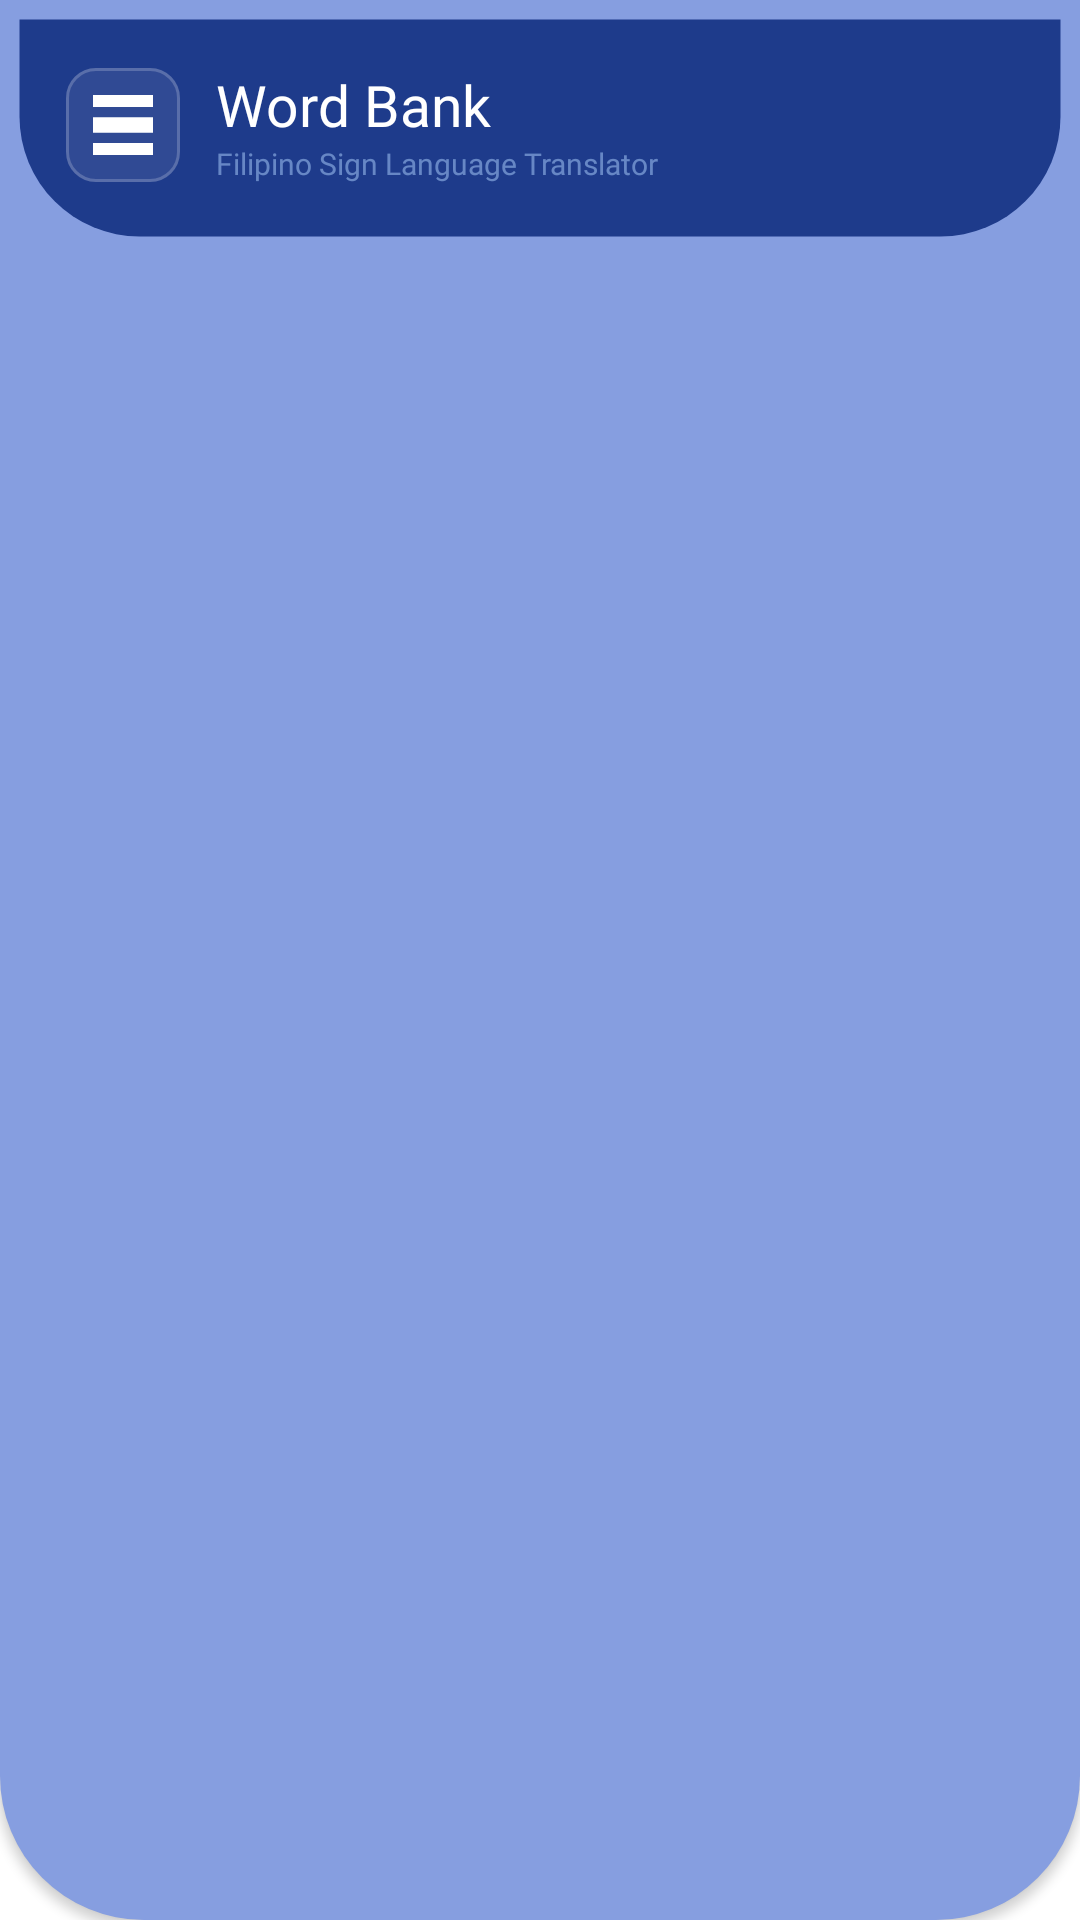

Here is an Android app screen rendered from its layout file. Give the layout XML and the strings, colors and styles it references.
<!-- AndroidManifest.xml: application theme Theme.Sigla -->
<!-- res/layout/topbar_curved.xml -->
<?xml version="1.0" encoding="utf-8"?>
<FrameLayout
    xmlns:android="http://schemas.android.com/apk/res/android"
    xmlns:app="http://schemas.android.com/apk/res-auto"
    android:id="@+id/topBarOuterWrapper"
    android:layout_width="match_parent"
    android:layout_height="wrap_content"
    android:background="@drawable/bg_topbar_outer"
    android:elevation="2dp">

    <LinearLayout
        android:layout_width="match_parent"
        android:layout_height="wrap_content"
        android:background="@drawable/bg_topbar_curved"
        android:layout_margin="6dp"
        android:orientation="horizontal"
        android:paddingStart="16dp"
        android:paddingEnd="16dp"
        android:paddingTop="16dp"
        android:paddingBottom="18dp"
        android:gravity="center_vertical">

        
        <com.google.android.material.button.MaterialButton
            android:id="@+id/btnSidebar"
            style="@style/Widget.MaterialComponents.Button.OutlinedButton"
            android:layout_width="38dp"
            android:layout_height="38dp"
            android:insetTop="0dp"
            android:insetBottom="0dp"
            android:padding="0dp"
            android:contentDescription="Open menu"
            app:icon="@drawable/ic_menu_lines"
            app:iconGravity="textStart"
            app:iconPadding="0dp"
            app:iconSize="20dp"
            app:iconTint="#FFFFFF"
            app:backgroundTint="#14FFFFFF"
            app:strokeColor="#33FFFFFF"
            app:strokeWidth="1dp"
            app:cornerRadius="10dp" />

        
        <LinearLayout
            android:layout_width="0dp"
            android:layout_height="wrap_content"
            android:layout_weight="1"
            android:orientation="vertical"
            android:layout_marginStart="12dp">

            <TextView
                android:id="@+id/tvTopBarTitle"
                android:layout_width="wrap_content"
                android:layout_height="wrap_content"
                android:text="Word Bank"
                android:textColor="#FFFFFF"
                android:textSize="19sp"
                android:fontFamily="@font/poppins_bold" />

            <TextView
                android:id="@+id/tvTopBarSubtitle"
                android:layout_width="wrap_content"
                android:layout_height="wrap_content"
                android:text="Filipino Sign Language Translator"
                android:textColor="#80B0D4FF"
                android:textSize="10sp"
                android:fontFamily="@font/poppins_regular" />

        </LinearLayout>

    </LinearLayout>
</FrameLayout>
<!-- resources referenced by this layout -->
<resources>
  <!-- drawable bg_topbar_curved (drawable) -->
  <?xml version="1.0" encoding="utf-8"?>
  <shape xmlns:android="http://schemas.android.com/apk/res/android">
      <solid android:color="@color/sig_chrome_navy" />
      <stroke android:width="1dp" android:color="@color/sig_border_chrome" />
      <corners
          android:topLeftRadius="0dp"
          android:topRightRadius="0dp"
          android:bottomLeftRadius="40dp"
          android:bottomRightRadius="40dp" />
  </shape>
  <!-- drawable bg_topbar_outer (drawable) -->
  <?xml version="1.0" encoding="utf-8"?>
  <shape xmlns:android="http://schemas.android.com/apk/res/android">
      <solid android:color="@color/sig_chrome_halo" />
      <corners
          android:topLeftRadius="0dp"
          android:topRightRadius="0dp"
          android:bottomLeftRadius="48dp"
          android:bottomRightRadius="48dp" />
  </shape>
  <!-- drawable ic_menu_lines (drawable) -->
  <?xml version="1.0" encoding="utf-8"?>
  <vector xmlns:android="http://schemas.android.com/apk/res/android"
      android:width="20dp"
      android:height="14dp"
      android:viewportWidth="20"
      android:viewportHeight="14">
      <path
          android:pathData="M0,1 L20,1"
          android:strokeWidth="3.6"
          android:strokeColor="#FFFFFF"
          android:strokeLineCap="round"/>
      <path
          android:pathData="M0,7 L20,7"
          android:strokeWidth="3.6"
          android:strokeColor="#FFFFFF"
          android:strokeLineCap="round"/>
      <path
          android:pathData="M0,13 L20,13"
          android:strokeWidth="3.6"
          android:strokeColor="#FFFFFF"
          android:strokeLineCap="round"/>
  </vector>
  <style name="Theme.Sigla" parent="Theme.MaterialComponents.DayNight.NoActionBar">
          <item name="colorPrimary">@color/sg_brand</item>
          <item name="colorPrimaryVariant">@color/sg_brand</item>
          <item name="colorOnPrimary">@color/sg_on_brand</item>
          <item name="colorSecondary">@color/sg_brand</item>
          <item name="colorOnSecondary">@color/sg_on_brand</item>
          <item name="android:windowBackground">@color/sg_bg</item>
          <item name="android:statusBarColor">@color/sg_bg</item>
          <item name="android:navigationBarColor">@color/sg_nav_bar</item>
          <item name="android:windowLightStatusBar">true</item>
          <item name="android:windowLightNavigationBar" tools:targetApi="27">@bool/sg_light_system_bars</item>
          <item name="android:windowAnimationStyle">@style/Animation.Sigla.Screen</item>
      </style>
  <color name="sig_chrome_navy">#1E3B8B</color>
  <color name="sig_border_chrome">#00000000</color>
  <color name="sig_chrome_halo">#869EE0</color>
  <color name="sg_brand">#13306B</color>
  <color name="sg_on_brand">#FFFFFF</color>
  <color name="sg_bg">#FFFFFF</color>
  <color name="sg_nav_bar">#0D1127</color>
  <style name="Animation.Sigla.Screen" parent="@android:style/Animation.Activity">
          <item name="android:activityOpenEnterAnimation">@anim/screen_open_enter</item>
          <item name="android:activityOpenExitAnimation">@anim/screen_open_exit</item>
          <item name="android:activityCloseEnterAnimation">@anim/screen_close_enter</item>
          <item name="android:activityCloseExitAnimation">@anim/screen_close_exit</item>
      </style>
</resources>
